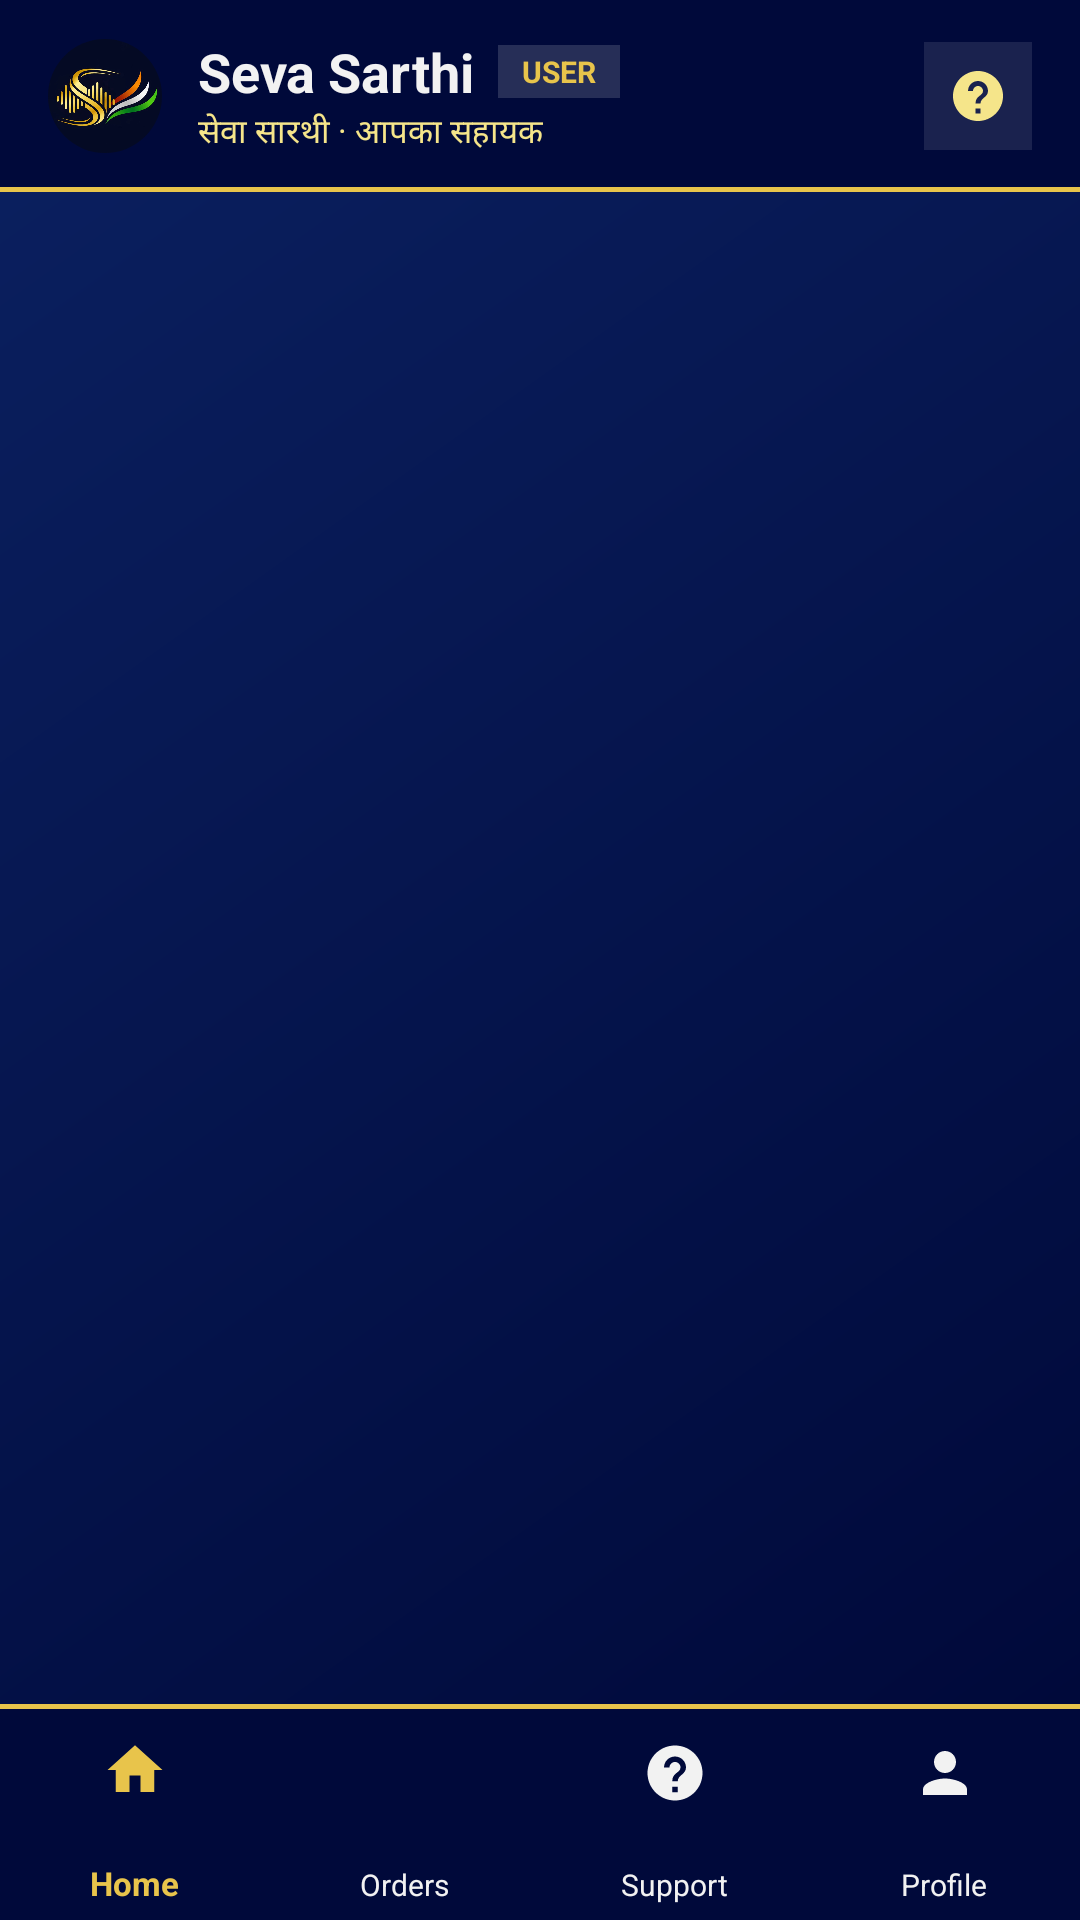

This screen was rendered from an Android layout file. Write that file and the resources it references.
<!-- AndroidManifest.xml: application theme Theme.SevaSarthi -->
<!-- res/layout/activity_base_dashboard.xml -->
<?xml version="1.0" encoding="utf-8"?>
<LinearLayout xmlns:android="http://schemas.android.com/apk/res/android"
    xmlns:app="http://schemas.android.com/apk/res-auto"
    android:id="@+id/main"
    android:layout_width="match_parent"
    android:layout_height="match_parent"
    android:fitsSystemWindows="true"
    android:background="@color/logo_dark_blue"
    android:orientation="vertical">

    
    <RelativeLayout
        android:id="@+id/cardTopBar"
        android:layout_width="match_parent"
        android:layout_height="64dp"
        android:background="@color/logo_dark_blue">

        <LinearLayout
            android:layout_width="match_parent"
            android:layout_height="match_parent"
            android:gravity="center_vertical"
            android:orientation="horizontal"
            android:paddingHorizontal="16dp">

            
            <androidx.cardview.widget.CardView
                android:layout_width="38dp"
                android:layout_height="38dp"
                app:cardBackgroundColor="@color/logo_dark_blue"
                app:cardCornerRadius="19dp"
                app:cardElevation="0dp">

                <ImageView
                    android:id="@+id/ivLogo"
                    android:layout_width="match_parent"
                    android:layout_height="match_parent"
                    android:contentDescription="@string/app_logo"
                    android:scaleType="fitCenter"
                    android:src="@drawable/app_logo" />
            </androidx.cardview.widget.CardView>

            
            <LinearLayout
                android:layout_width="0dp"
                android:layout_height="wrap_content"
                android:layout_marginStart="12dp"
                android:layout_weight="1"
                android:orientation="vertical">

                <LinearLayout
                    android:layout_width="wrap_content"
                    android:layout_height="wrap_content"
                    android:gravity="center_vertical"
                    android:orientation="horizontal">

                    <TextView
                        android:id="@+id/tvAppTitle"
                        android:layout_width="wrap_content"
                        android:layout_height="wrap_content"
                        android:text="Seva Sarthi"
                        android:textColor="@color/logo_white"
                        android:textSize="18sp"
                        android:textStyle="bold" />

                    
                    <TextView
                        android:id="@+id/tvUserBadge"
                        android:layout_width="wrap_content"
                        android:layout_height="wrap_content"
                        android:layout_marginStart="8dp"
                        android:background="#26FFFFFF"
                        android:paddingHorizontal="8dp"
                        android:paddingVertical="2dp"
                        android:text="USER"
                        android:textColor="@color/logo_gold"
                        android:textSize="10sp"
                        android:textStyle="bold" />
                </LinearLayout>

                <TextView
                    android:id="@+id/tvAppSubtitle"
                    android:layout_width="wrap_content"
                    android:layout_height="wrap_content"
                    android:text="सेवा सारथी · आपका सहायक"
                    android:textColor="@color/logo_gold_light"
                    android:textSize="11sp" />
            </LinearLayout>

            
            <LinearLayout
                android:layout_width="wrap_content"
                android:layout_height="wrap_content"
                android:gravity="center_vertical"
                android:orientation="horizontal">

                
                <ImageView
                    android:id="@+id/ivAdminPanel"
                    android:layout_width="36dp"
                    android:layout_height="36dp"
                    android:layout_marginEnd="8dp"
                    android:background="#1AFFFFFF"
                    android:padding="8dp"
                    android:src="@drawable/ic_settings"
                    android:visibility="gone"
                    app:tint="@color/logo_gold" />

                
                <ImageView
                    android:id="@+id/ivSupport"
                    android:layout_width="36dp"
                    android:layout_height="36dp"
                    android:background="#1AFFFFFF"
                    android:padding="8dp"
                    android:src="@drawable/ic_support"
                    app:tint="@color/logo_gold_light" />
            </LinearLayout>
        </LinearLayout>

        
        <View
            android:layout_width="match_parent"
            android:layout_height="1.5dp"
            android:layout_alignParentBottom="true"
            android:background="@color/logo_gold" />
    </RelativeLayout>

    
    <FrameLayout
        android:id="@+id/frameLayout"
        android:layout_width="match_parent"
        android:layout_height="0dp"
        android:layout_weight="1"
        android:background="@drawable/login_gradient_bg" />

    
    <RelativeLayout
        android:id="@+id/cardBottomNav"
        android:layout_width="match_parent"
        android:layout_height="72dp"
        android:background="@color/logo_dark_blue">

        
        <View
            android:layout_width="match_parent"
            android:layout_height="1.5dp"
            android:layout_alignParentTop="true"
            android:background="@color/logo_gold" />

        <com.google.android.material.bottomnavigation.BottomNavigationView
            android:id="@+id/bottomNavigationView"
            android:layout_width="match_parent"
            android:layout_height="72dp"
            android:layout_marginTop="2dp"
            android:background="@android:color/transparent"
            app:elevation="0dp"
            app:itemActiveIndicatorStyle="@style/CustomActiveIndicator"
            app:itemIconSize="22dp"
            app:itemIconTint="@drawable/bottom_nav_color"
            app:itemPaddingBottom="8dp"
            app:itemPaddingTop="10dp"
            app:itemRippleColor="#33E8C44B"
            app:itemTextAppearanceActive="@style/BottomNavActiveText"
            app:itemTextAppearanceInactive="@style/BottomNavInactiveText"
            app:itemTextColor="@drawable/bottom_nav_color"
            app:labelVisibilityMode="labeled"
            app:menu="@menu/bottom_nav_menu" />
    </RelativeLayout>

</LinearLayout>
<!-- resources referenced by this layout -->
<resources>
  <color name="logo_dark_blue">#00093A</color>
  <color name="logo_gold">#E8C44B</color>
  <color name="logo_gold_light">#F5E58A</color>
  <color name="logo_white">#F2F2F2</color>
  <!-- drawable bottom_nav_color (drawable) -->
  <?xml version="1.0" encoding="utf-8"?>
  <selector xmlns:android="http://schemas.android.com/apk/res/android">
      <item android:state_checked="true" android:color="@color/logo_gold" />
      <item android:state_selected="true" android:color="@color/logo_gold" />
      <item android:state_pressed="true" android:color="@color/logo_gold_light" />
      <item android:color="@color/logo_white" />
  </selector>
  <!-- drawable ic_support (drawable) -->
  <?xml version="1.0" encoding="utf-8"?>
  <vector xmlns:android="http://schemas.android.com/apk/res/android"
      android:width="24dp"
      android:height="24dp"
      android:viewportWidth="24"
      android:viewportHeight="24">
      <path
          android:fillColor="#F2F2F2"
          android:pathData="M12,2C6.48,2 2,6.48 2,12s4.48,10 10,10 10,-4.48 10,-10S17.52,2 12,2zM13,19h-2v-2h2v2zM13,15h-2c0,-3.25 3,-3 3,-5 0,-1.1 -0.9,-2 -2,-2s-2,0.9 -2,2H8c0,-2.21 1.79,-4 4,-4s4,1.79 4,4c0,2.5 -3,2.75 -3,5z"/>
  </vector>
  <!-- drawable login_gradient_bg (drawable) -->
  <?xml version="1.0" encoding="utf-8"?>
  <shape xmlns:android="http://schemas.android.com/apk/res/android"
      android:shape="rectangle">
      <gradient
          android:startColor="#00093A"
          android:endColor="#0A1F5E"
          android:angle="135"
          android:type="linear" />
  </shape>
  <string name="app_logo">App Logo</string>
  <style name="BottomNavActiveText">
          <item name="android:textSize">11sp</item>
          <item name="android:textStyle">bold</item>
          <item name="android:textColor">@color/logo_gold</item>
      </style>
  <style name="BottomNavInactiveText">
          <item name="android:textSize">10sp</item>
          <item name="android:textColor">@color/logo_white</item>
      </style>
  <style name="CustomActiveIndicator" parent="Widget.Material3.BottomNavigationView.ActiveIndicator">
          <item name="android:color">#33E8C44B</item>
          <item name="android:width">52dp</item>
          <item name="android:height">28dp</item>
      </style>
  <style name="Theme.SevaSarthi" parent="Theme.Material3.DayNight.NoActionBar">
          <item name="colorPrimary">@color/logo_dark_blue</item>
          <item name="colorOnPrimary">@color/logo_white</item>
          <item name="colorSecondary">@color/logo_orange</item>
          <item name="colorOnSecondary">@color/logo_dark_blue</item>
          <item name="android:statusBarColor">@color/logo_dark_blue</item>
          <item name="android:navigationBarColor">@color/logo_dark_blue</item>
          <item name="android:windowLightStatusBar">false</item>
          <item name="android:windowAnimationStyle">@style/WindowAnimationTransition</item>
      </style>
  <color name="logo_orange">#F48A11</color>
  <style name="WindowAnimationTransition">
          <item name="android:activityOpenEnterAnimation">@anim/slide_in_right</item>
          <item name="android:activityOpenExitAnimation">@anim/slide_out_left</item>
          <item name="android:activityCloseEnterAnimation">@anim/slide_in_left</item>
          <item name="android:activityCloseExitAnimation">@anim/slide_out_right</item>
      </style>
</resources>
